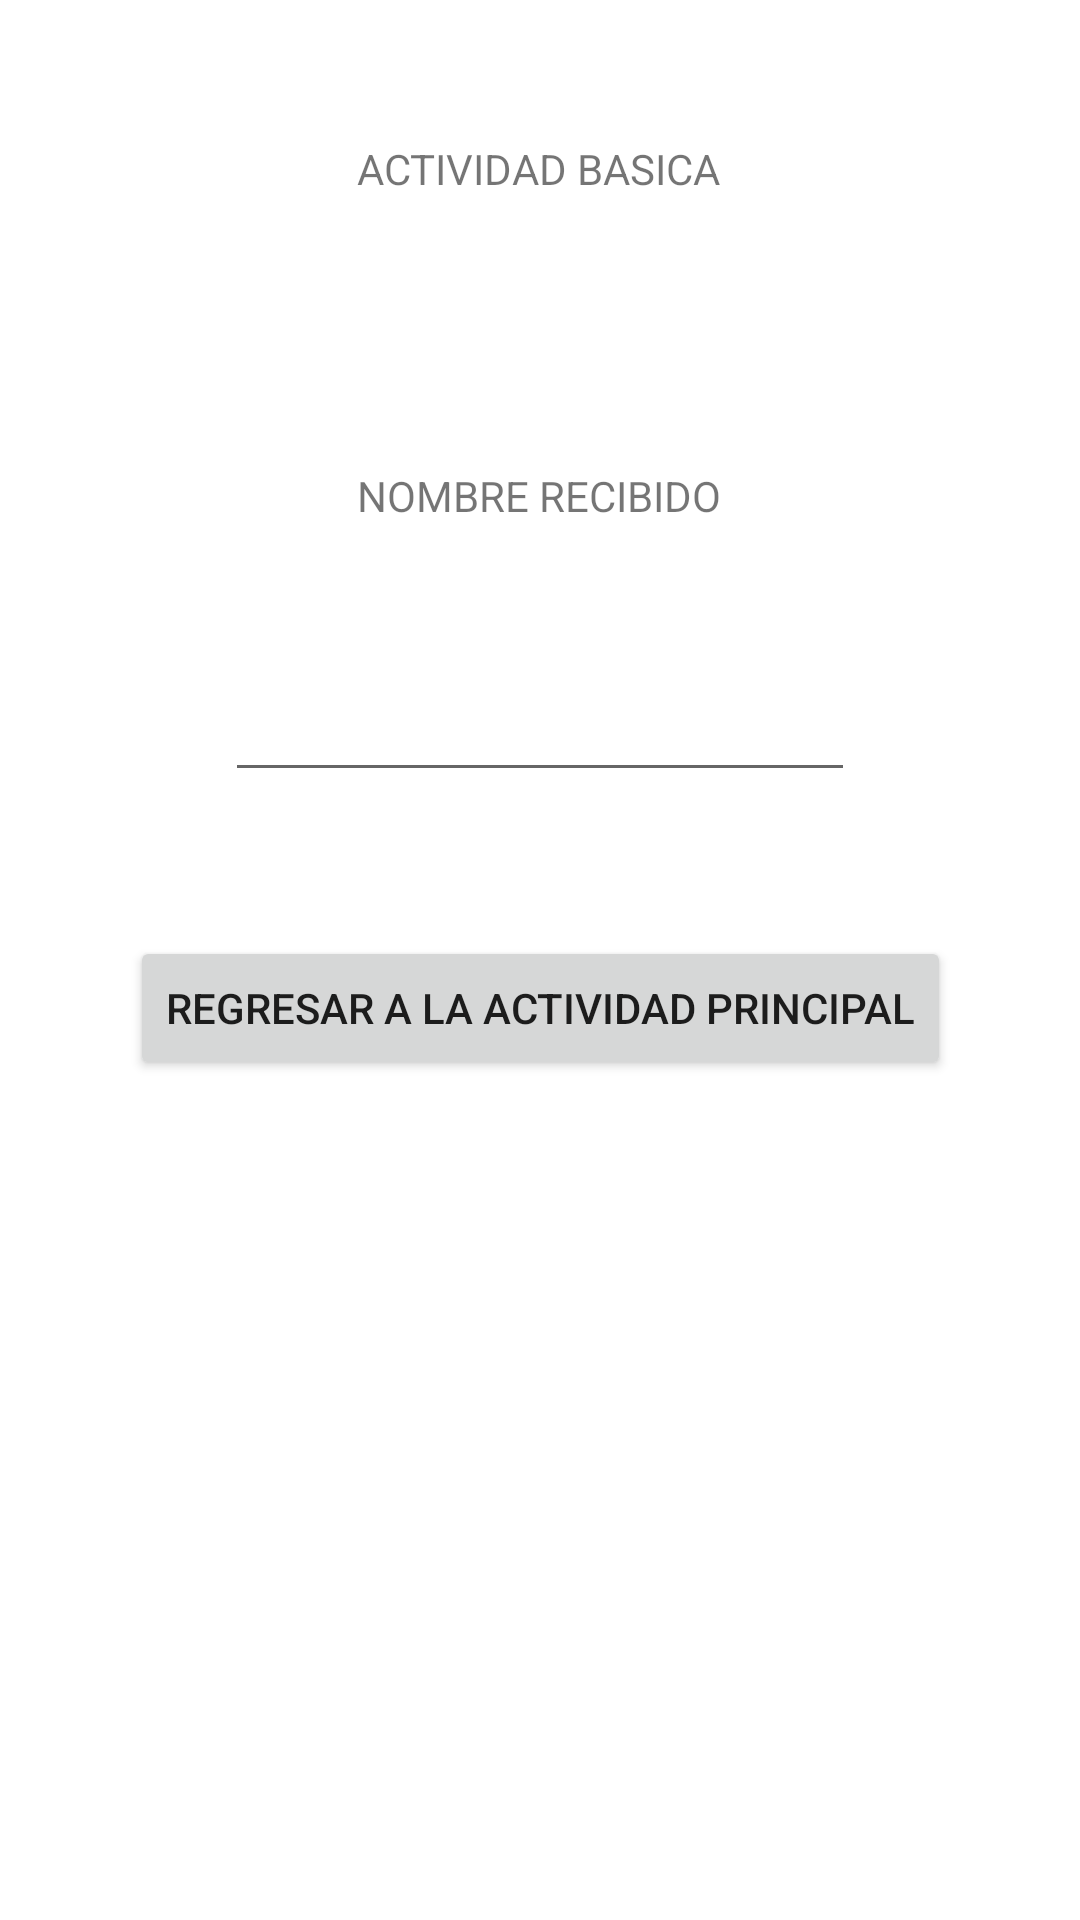

This screen was rendered from an Android layout file. Write that file and the resources it references.
<!-- AndroidManifest.xml: application theme Theme.P4_ISC_7S21_KJZM -->
<!-- res/layout/activity_basica.xml -->
<?xml version="1.0" encoding="utf-8"?>
<androidx.constraintlayout.widget.ConstraintLayout xmlns:android="http://schemas.android.com/apk/res/android"
    xmlns:app="http://schemas.android.com/apk/res-auto"
    xmlns:tools="http://schemas.android.com/tools"
    android:layout_width="match_parent"
    android:layout_height="match_parent"
    tools:context=".BasicaActivity">

    <TextView
        android:id="@+id/textView4"
        android:layout_width="wrap_content"
        android:layout_height="wrap_content"
        android:text="@string/p2titulo"
        app:layout_constraintBottom_toBottomOf="parent"
        app:layout_constraintEnd_toEndOf="parent"
        app:layout_constraintHorizontal_bias="0.498"
        app:layout_constraintStart_toStartOf="parent"
        app:layout_constraintTop_toTopOf="parent"
        app:layout_constraintVertical_bias="0.075" />

    <TextView
        android:id="@+id/textView5"
        android:layout_width="wrap_content"
        android:layout_height="wrap_content"
        android:text="@string/p2mensaje"
        app:layout_constraintBottom_toBottomOf="parent"
        app:layout_constraintEnd_toEndOf="parent"
        app:layout_constraintHorizontal_bias="0.498"
        app:layout_constraintStart_toStartOf="parent"
        app:layout_constraintTop_toBottomOf="@+id/textView4"
        app:layout_constraintVertical_bias="0.162" />

    <EditText
        android:id="@+id/lblrecibe"
        android:layout_width="wrap_content"
        android:layout_height="wrap_content"
        android:layout_marginTop="48dp"
        android:ems="10"
        android:inputType="text"
        app:layout_constraintEnd_toEndOf="parent"
        app:layout_constraintStart_toStartOf="parent"
        app:layout_constraintTop_toBottomOf="@+id/textView5" />

    <Button
        android:id="@+id/p2btnregresa"
        android:layout_width="wrap_content"
        android:layout_height="wrap_content"
        android:layout_marginTop="48dp"
        android:text="@string/p2btnreg"
        app:layout_constraintEnd_toEndOf="parent"
        app:layout_constraintStart_toStartOf="parent"
        app:layout_constraintTop_toBottomOf="@+id/lblrecibe" />
</androidx.constraintlayout.widget.ConstraintLayout>
<!-- resources referenced by this layout -->
<resources>
  <string name="p2btnreg">REGRESAR A LA ACTIVIDAD PRINCIPAL</string>
  <string name="p2mensaje">NOMBRE RECIBIDO</string>
  <string name="p2titulo">ACTIVIDAD BASICA</string>
  <style name="Theme.P4_ISC_7S21_KJZM" parent="Theme.MaterialComponents.DayNight.DarkActionBar">
          
          <item name="colorPrimary">@color/purple_500</item>
          <item name="colorPrimaryVariant">@color/purple_700</item>
          <item name="colorOnPrimary">@color/white</item>
          
          <item name="colorSecondary">@color/teal_200</item>
          <item name="colorSecondaryVariant">@color/teal_700</item>
          <item name="colorOnSecondary">@color/black</item>
          
          <item name="android:statusBarColor">?attr/colorPrimaryVariant</item>
          
      </style>
  <!-- not gathered from this repository: default colours our renderer supplied (Android Studio template values) -->
  <color name="purple_500">#FF6200EE</color>
  <color name="purple_700">#FF3700B3</color>
  <color name="teal_200">#FF03DAC5</color>
  <color name="teal_700">#FF018786</color>
  <color name="black">#FF000000</color>
  <color name="white">#FFFFFFFF</color>
</resources>
